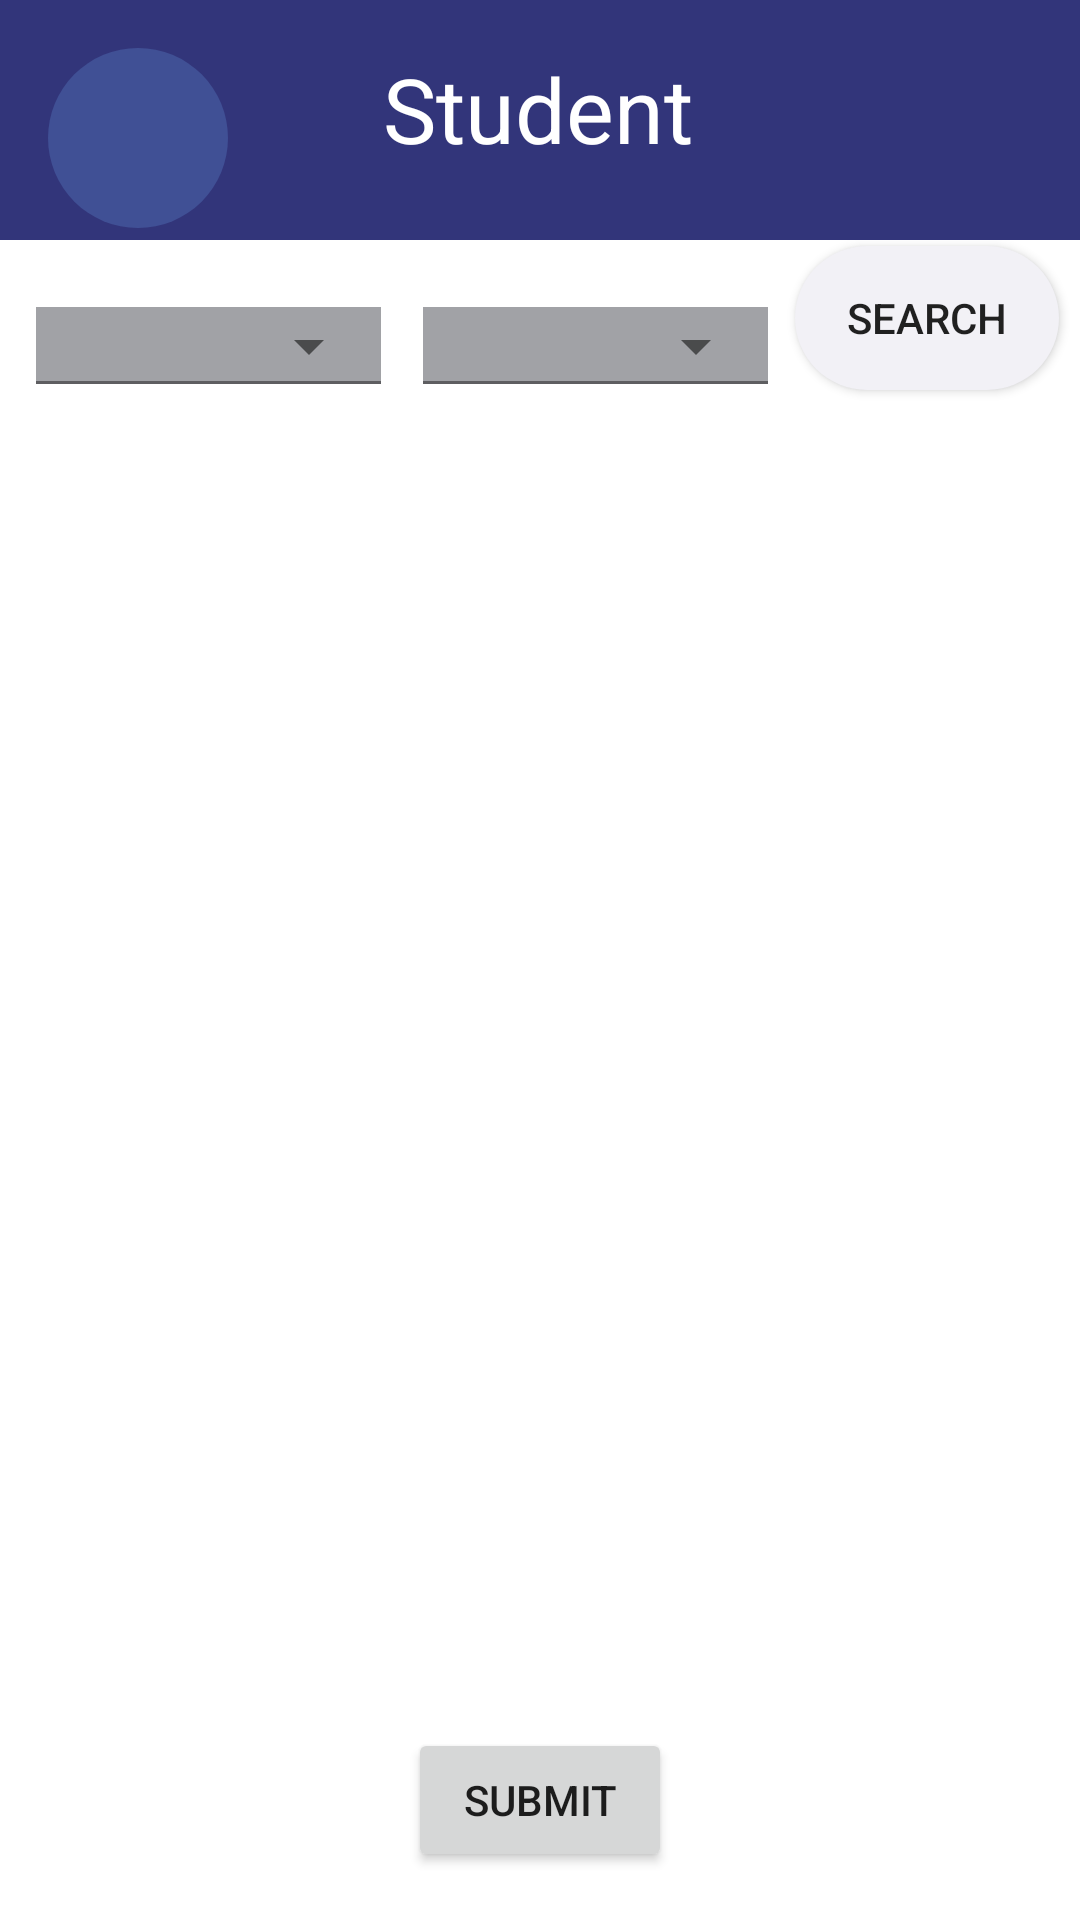

Reconstruct the res/layout file that produces this screen, plus the resources it refers to.
<!-- AndroidManifest.xml: application theme Theme.Project1 -->
<!-- res/layout/activity_attendence.xml -->
<?xml version="1.0" encoding="utf-8"?>
<androidx.constraintlayout.widget.ConstraintLayout xmlns:android="http://schemas.android.com/apk/res/android"
    xmlns:app="http://schemas.android.com/apk/res-auto"
    xmlns:tools="http://schemas.android.com/tools"
    android:layout_width="match_parent"
    android:layout_height="match_parent"
    android:background="@color/white"
    tools:context=".Attendence">

    <LinearLayout
        android:id="@+id/linearLayout2"
        android:layout_width="match_parent"
        android:layout_height="60dp"
        android:layout_marginStart="5dp"
        android:layout_marginEnd="2dp"
        app:layout_constraintBottom_toTopOf="@+id/scrollView4"
        app:layout_constraintEnd_toEndOf="parent"
        app:layout_constraintStart_toStartOf="parent"
        app:layout_constraintTop_toBottomOf="@+id/constraintLayout2">

        <com.google.android.material.textfield.TextInputLayout
            android:id="@+id/menu"
            style="@style/Widget.MaterialComponents.TextInputLayout.FilledBox.ExposedDropdownMenu"
            android:layout_width="match_parent"
            android:layout_height="wrap_content"
            android:layout_margin="2dp"
            android:layout_weight="1"
            android:padding="5dp"
            android:textColorHint="@color/white"

            >

            <AutoCompleteTextView
                android:id="@+id/drop_cls"
                android:layout_width="match_parent"
                android:layout_height="wrap_content"
                android:background="#A1A2A6"
                android:inputType="none"
                android:padding="2dp"
                android:textColor="#000000"
                app:simpleItemSelectedColor="#85B63C">

            </AutoCompleteTextView>

        </com.google.android.material.textfield.TextInputLayout>

        <com.google.android.material.textfield.TextInputLayout
            android:id="@+id/menu2"
            style="@style/Widget.MaterialComponents.TextInputLayout.FilledBox.ExposedDropdownMenu"
            android:layout_width="match_parent"
            android:layout_height="wrap_content"
            android:layout_margin="2dp"
            android:layout_weight="1"
            android:padding="5dp"
            android:textColorHint="@color/white"

            >

            <AutoCompleteTextView
                android:id="@+id/drop_items_shift"
                android:layout_width="match_parent"
                android:layout_height="wrap_content"
                android:background="#A1A2A6"
                android:inputType="none"
                android:padding="2dp"
                android:textColor="#000000"
                app:simpleItemSelectedColor="#85B63C">

            </AutoCompleteTextView>

        </com.google.android.material.textfield.TextInputLayout>


        <Button
            android:id="@+id/attendence_search_btn"
            style="Widget.MaterialComponents.Button.TextButton.Dialog.FullWidth"
            android:layout_width="wrap_content"
            android:layout_height="wrap_content"
            android:layout_marginStart="2dp"
            android:layout_marginTop="2dp"
            android:layout_marginEnd="5dp"
            android:background="@drawable/toggle_bac"
            android:text="Search">

        </Button>


    </LinearLayout>

    <ScrollView
        android:id="@+id/scrollView4"
        android:layout_width="match_parent"
        android:layout_height="0dp"
        app:layout_constraintBottom_toTopOf="@+id/button3"
        app:layout_constraintEnd_toEndOf="parent"
        app:layout_constraintStart_toStartOf="parent"
        app:layout_constraintTop_toBottomOf="@+id/linearLayout2">


        <LinearLayout
            android:layout_width="match_parent"
            android:layout_height="wrap_content"
            android:orientation="vertical">


            <androidx.recyclerview.widget.RecyclerView
                android:id="@+id/attendence_recycelerview"
                android:layout_width="match_parent"
                android:layout_height="match_parent"
                android:layout_marginTop="16dp"
                android:background="@color/white"
                app:layout_constraintBottom_toBottomOf="parent"
                app:layout_constraintEnd_toEndOf="parent"
                app:layout_constraintStart_toStartOf="parent"
                app:layout_constraintTop_toBottomOf="@+id/constraintLayout2"
                tools:listitem="@layout/attendence_demo" />

        </LinearLayout>
    </ScrollView>

    <androidx.constraintlayout.widget.ConstraintLayout
        android:id="@+id/constraintLayout2"
        android:layout_width="match_parent"
        android:layout_height="80dp"
        android:background="@color/dark_blue"
        app:layout_constraintEnd_toEndOf="parent"
        app:layout_constraintStart_toStartOf="parent"
        app:layout_constraintTop_toTopOf="parent">


        <TextView
            android:id="@+id/textView6"
            android:layout_width="wrap_content"
            android:layout_height="wrap_content"
            android:layout_marginTop="16dp"
            android:text="Student"
            android:textColor="@color/white"
            android:textSize="30sp"
            app:layout_constraintEnd_toEndOf="parent"
            app:layout_constraintHorizontal_bias="0.498"
            app:layout_constraintStart_toStartOf="parent"
            app:layout_constraintTop_toTopOf="parent" />

        <androidx.constraintlayout.widget.ConstraintLayout
            android:id="@+id/student_list_back_btn"
            android:layout_width="60dp"
            android:layout_height="60dp"
            android:layout_marginStart="16dp"
            android:layout_marginTop="16dp"
            android:background="@drawable/background_oval_1"
            app:layout_constraintStart_toStartOf="parent"
            app:layout_constraintTop_toTopOf="parent">

            <ImageView
                android:id="@+id/back_btn"
                android:layout_width="wrap_content"
                android:layout_height="wrap_content"
                app:layout_constraintBottom_toBottomOf="parent"
                app:layout_constraintEnd_toEndOf="parent"
                app:layout_constraintStart_toStartOf="parent"
                app:layout_constraintTop_toTopOf="parent"
                app:srcCompat="@drawable/back" />

        </androidx.constraintlayout.widget.ConstraintLayout>

    </androidx.constraintlayout.widget.ConstraintLayout>

    <Button
        android:id="@+id/submit_att_btn"
        android:layout_width="wrap_content"
        android:layout_height="wrap_content"
        android:layout_marginBottom="16dp"
        android:text="Submit"
        app:layout_constraintBottom_toBottomOf="parent"
        app:layout_constraintEnd_toEndOf="parent"
        app:layout_constraintStart_toStartOf="parent" />

</androidx.constraintlayout.widget.ConstraintLayout>
<!-- res/layout/attendence_demo.xml (included above) -->
<?xml version="1.0" encoding="utf-8"?>
<LinearLayout xmlns:android="http://schemas.android.com/apk/res/android"
    xmlns:app="http://schemas.android.com/apk/res-auto"
    android:layout_width="wrap_content"
    android:layout_height="wrap_content"
    android:layout_margin="32dp"
    android:gravity="center"
    android:padding="5dp"
    >

    <ToggleButton
        android:id="@+id/toggleButton"
        android:layout_width="80dp"
        android:layout_height="80dp"
        android:background="@drawable/attendence_bac"
        android:textColor="#EA1179"
        android:textSize="25sp"
        android:textStyle="bold"
        android:textOff=""
        android:textOn=""
        android:layout_weight="1"/>
</LinearLayout>
<!-- resources referenced by this layout -->
<resources>
  <color name="dark_blue">#32357a</color>
  <color name="white">#FFFFFFFF</color>
  <!-- drawable attendence_bac (drawable) -->
  <?xml version="1.0" encoding="utf-8"?>
  <selector xmlns:android="http://schemas.android.com/apk/res/android">
      <item>
          <shape android:shape="rectangle">
              <solid android:color="#A1A2A6">
  
  
              </solid>
              <corners android:radius="30dp"></corners>
          </shape>
      </item>
  </selector>
  <!-- drawable background_oval_1 (drawable) -->
  <?xml version="1.0" encoding="utf-8"?>
  <selector xmlns:android="http://schemas.android.com/apk/res/android">
  <item>
  
     <shape android:shape="oval">
         <solid android:color="#405095"></solid>
     </shape>
  </item>
  </selector>
  <!-- drawable toggle_bac (drawable) -->
  <?xml version="1.0" encoding="utf-8"?>
  <selector xmlns:android="http://schemas.android.com/apk/res/android">
  <item>
      <shape android:shape="rectangle">
          <solid android:color="@color/light_blue"></solid>
          <corners android:radius="180dp"></corners>
      </shape>
  </item>
  </selector>
  <style name="Theme.Project1" parent="Theme.MaterialComponents.DayNight.NoActionBar">
          
          <item name="colorPrimary">#32357a</item>
          <item name="colorPrimaryVariant">#32357a</item>
          <item name="colorOnPrimary">@color/white</item>
          
          <item name="colorSecondary">@color/teal_200</item>
          <item name="colorSecondaryVariant">@color/teal_700</item>
          <item name="colorOnSecondary">@color/black</item>
          
          <item name="android:statusBarColor">#32357a</item>
          
      </style>
  <color name="light_blue">#f2f1f6</color>
  <color name="teal_200">#FF03DAC5</color>
  <color name="teal_700">#FF018786</color>
  <color name="black">#FF000000</color>
</resources>
